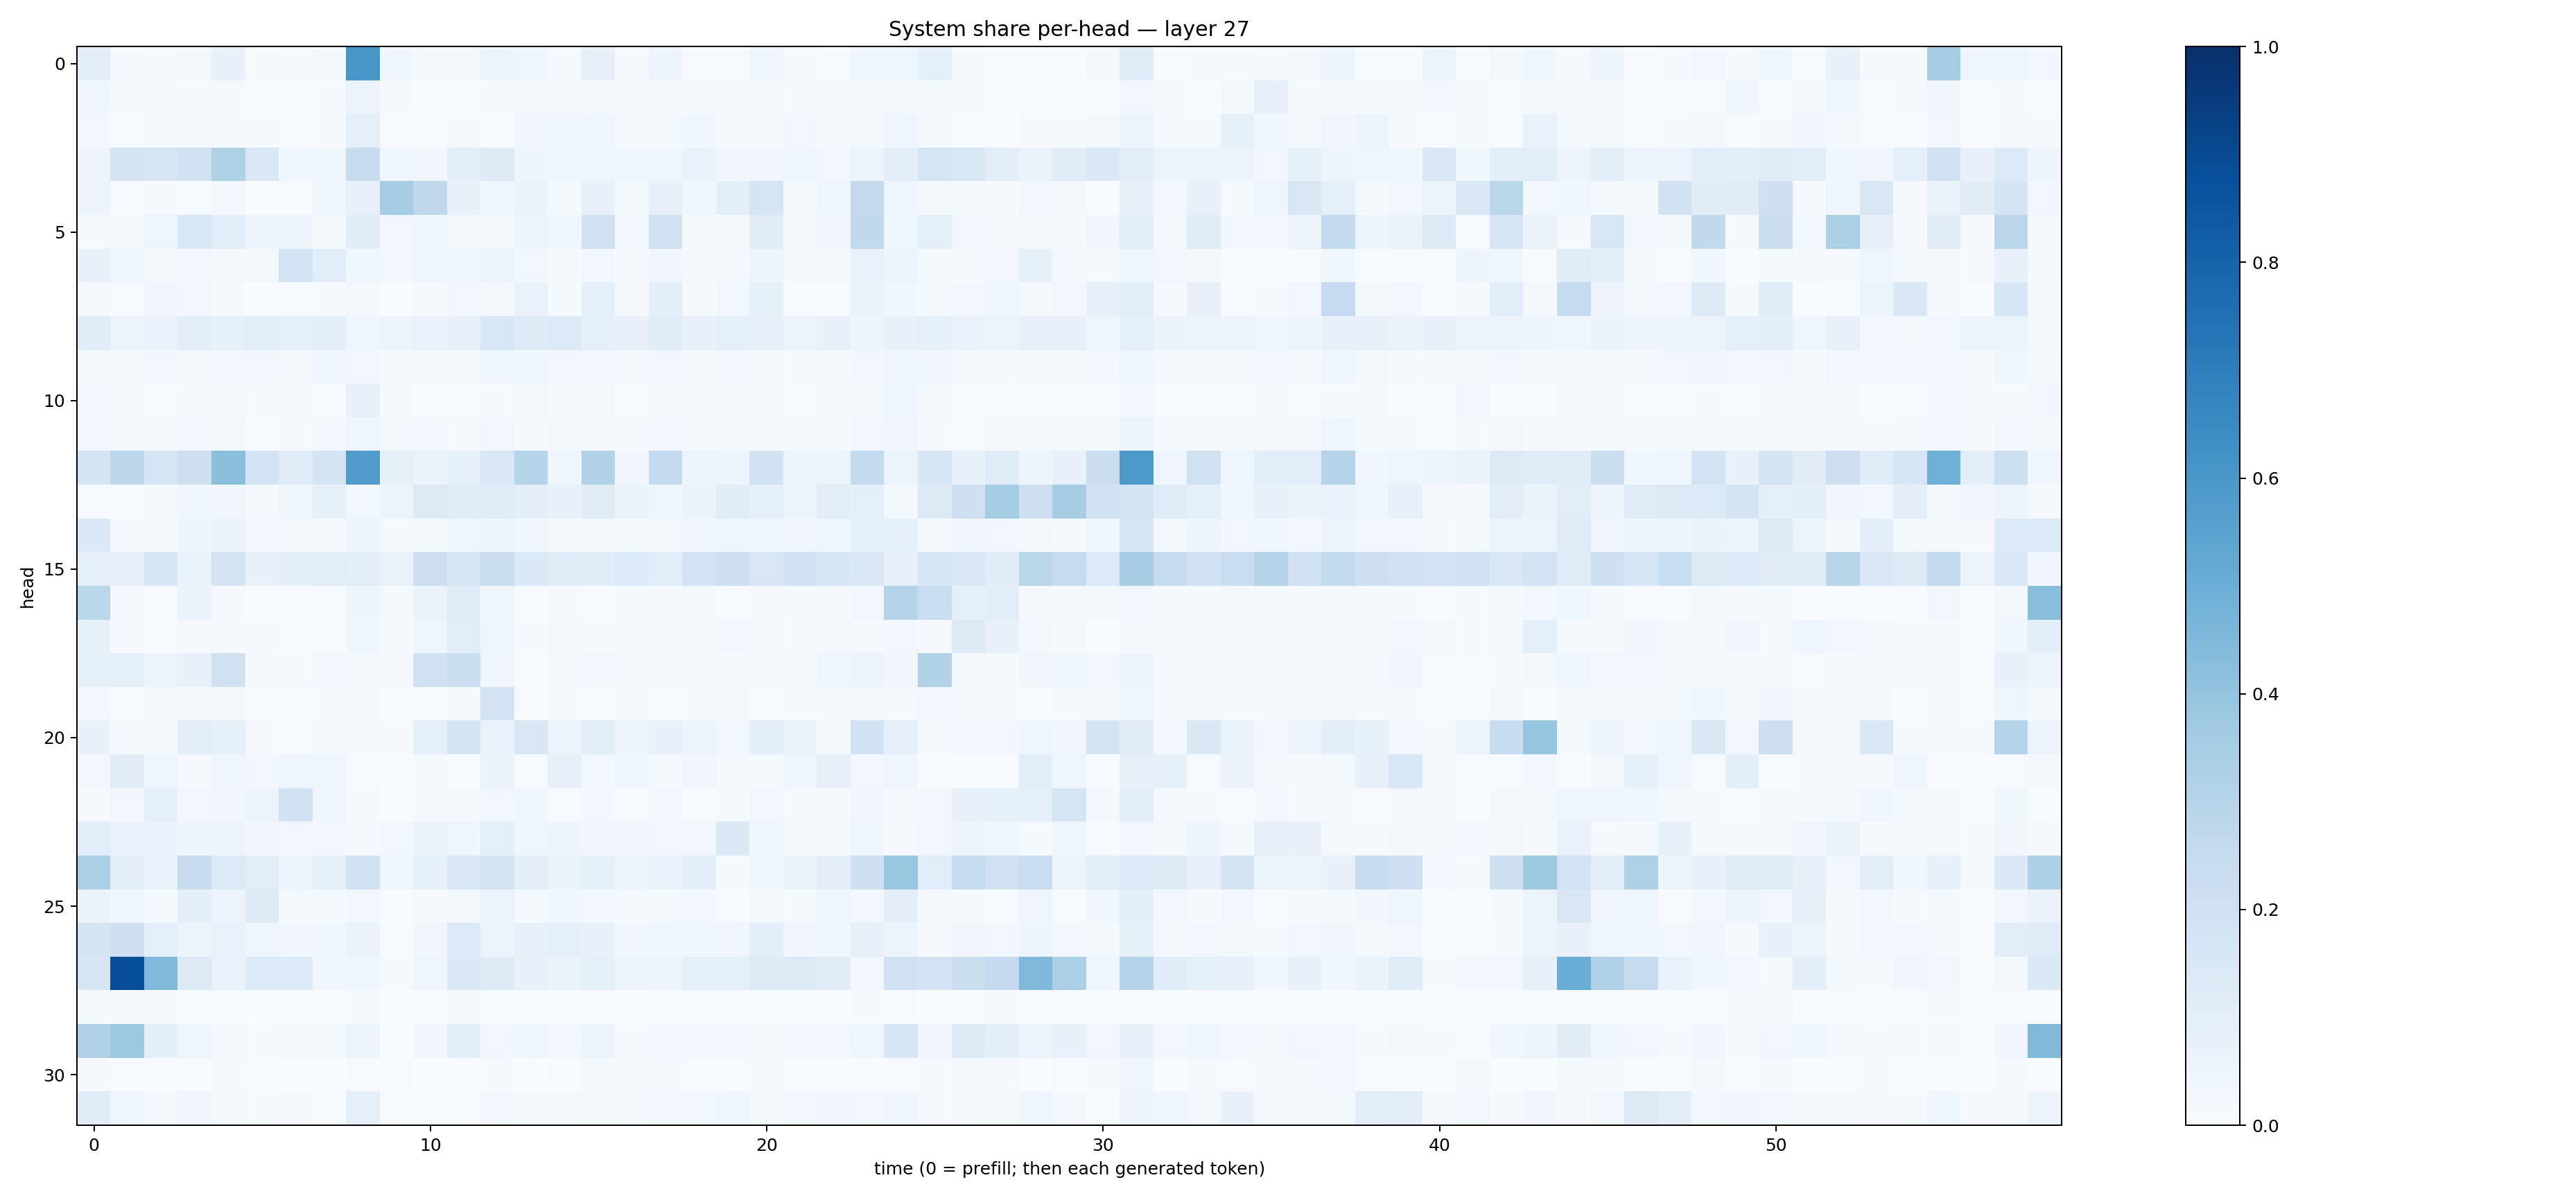

The table this chart was drawn from, first rows:
0.099169135, 0.012534294, 0.011308901, 0.021802241, 0.07379107, 0.014900389, 0.010857931, 0.016157493, 0.60296875, 0.036395084, 0.021439228, 0.021333793, 0.055499256, 0.044262707, 0.009992128, 0.080366045, 0.007931755, 0.04832614, 0.0077835945, 0.007573689, 0.043307193, 0.007902501, 0.0049538114, 0.03947551
0.03575, 0.01077, 0.01015, 0.01196, 0.009687, 0.007688, 0.007324, 0.008081, 0.05274, 0.01116, 0.00435, 0.004615, 0.01301, 0.0118, 0.009884, 0.01285, 0.01011, 0.01418, 0.02023, 0.01154, 0.01776, 0.01508, 0.02241, 0.01604
0.02943, 0.005872, 0.01001, 0.01159, 0.01185, 0.0144, 0.00564, 0.009697, 0.09316, 0.005583, 0.006011, 0.008381, 0.007187, 0.0323, 0.03846, 0.04383, 0.02107, 0.02275, 0.03604, 0.008734, 0.01008, 0.02675, 0.009182, 0.01939
0.05042, 0.1758, 0.1572, 0.192, 0.3237, 0.1407, 0.04546, 0.03803, 0.2364, 0.04626, 0.03177, 0.09427, 0.1218, 0.05002, 0.03994, 0.04646, 0.04081, 0.04078, 0.06724, 0.03425, 0.03176, 0.04601, 0.02916, 0.05137
0.05687, 0.005199, 0.008781, 0.004264, 0.02548, 0.007752, 0.005747, 0.03863, 0.07798, 0.3514, 0.2716, 0.07137, 0.0393, 0.06305, 0.01752, 0.08026, 0.01908, 0.07967, 0.03549, 0.1003, 0.1655, 0.01895, 0.04262, 0.2616
0.009323, 0.01793, 0.04043, 0.1535, 0.1085, 0.04784, 0.05024, 0.01747, 0.1166, 0.02522, 0.03722, 0.01979, 0.01714, 0.05584, 0.03665, 0.1987, 0.02658, 0.1986, 0.01409, 0.009804, 0.1123, 0.01027, 0.03417, 0.2625
0.07548, 0.03837, 0.01645, 0.0297, 0.01861, 0.02096, 0.1857, 0.1081, 0.03714, 0.02914, 0.03598, 0.03523, 0.0512, 0.02948, 0.008216, 0.02608, 0.008295, 0.03298, 0.0223, 0.01596, 0.04802, 0.02091, 0.01697, 0.06953
0.009734, 0.006813, 0.0317, 0.02617, 0.0102, 0.001789, 0.007795, 0.008387, 0.01742, 0.003804, 0.008209, 0.03059, 0.01663, 0.0675, 0.01179, 0.08752, 0.008, 0.09953, 0.01117, 0.02664, 0.08337, 0.005256, 0.006389, 0.06322
0.115, 0.05685, 0.06649, 0.09861, 0.08438, 0.1076, 0.08887, 0.0949, 0.04234, 0.05859, 0.06896, 0.07258, 0.1545, 0.124, 0.1335, 0.09321, 0.07465, 0.115, 0.0705, 0.08651, 0.07964, 0.05322, 0.07133, 0.04915
0.02062, 0.02259, 0.02667, 0.02214, 0.02563, 0.02682, 0.02328, 0.04202, 0.02576, 0.01323, 0.02067, 0.02288, 0.04249, 0.03611, 0.02598, 0.02933, 0.01743, 0.02723, 0.01659, 0.02655, 0.02143, 0.0141, 0.01779, 0.02388
0.02344, 0.01717, 0.004688, 0.01185, 0.01598, 0.01295, 0.009145, 0.006906, 0.07807, 0.01389, 0.006032, 0.004702, 0.01023, 0.01645, 0.0108, 0.02089, 0.006563, 0.0146, 0.007948, 0.009538, 0.02044, 0.006473, 0.009741, 0.008523
0.02674, 0.01672, 0.01162, 0.03021, 0.01937, 0.006745, 0.00903, 0.0265, 0.04586, 0.01677, 0.02379, 0.01377, 0.02508, 0.01524, 0.01937, 0.02259, 0.01417, 0.02662, 0.01193, 0.01848, 0.0126, 0.01091, 0.01236, 0.02449
0.1731, 0.2791, 0.1705, 0.2123, 0.4225, 0.1867, 0.1201, 0.1782, 0.5763, 0.08295, 0.06375, 0.08548, 0.1449, 0.2986, 0.03953, 0.3137, 0.03374, 0.2559, 0.05, 0.04955, 0.1936, 0.05089, 0.0509, 0.2564
0.006201, 0.004036, 0.01153, 0.03595, 0.03215, 0.00995, 0.04006, 0.08562, 0.02743, 0.05092, 0.1281, 0.1123, 0.1196, 0.09683, 0.07071, 0.1126, 0.06408, 0.0401, 0.06516, 0.1116, 0.08698, 0.06204, 0.1044, 0.08621
0.1395, 0.008926, 0.01201, 0.04956, 0.06294, 0.02493, 0.01574, 0.01085, 0.04837, 0.008562, 0.02134, 0.04475, 0.05137, 0.03495, 0.01963, 0.01811, 0.01408, 0.01763, 0.03381, 0.04113, 0.04034, 0.03494, 0.04622, 0.08691
0.08969, 0.07828, 0.1619, 0.06555, 0.1771, 0.07319, 0.09915, 0.1047, 0.09519, 0.06454, 0.2117, 0.1613, 0.2227, 0.137, 0.1137, 0.1206, 0.1356, 0.108, 0.1816, 0.2108, 0.1506, 0.1925, 0.1632, 0.1482
0.2888, 0.01919, 0.007279, 0.06279, 0.01095, 0.002219, 0.004963, 0.007567, 0.04882, 0.0142, 0.06272, 0.1196, 0.03619, 0.004847, 0.01051, 0.004113, 0.01187, 0.008711, 0.01915, 0.005384, 0.01169, 0.01486, 0.01102, 0.02412
0.08428, 0.0113, 0.006128, 0.01085, 0.01167, 0.01389, 0.006544, 0.004765, 0.04643, 0.01022, 0.04552, 0.1058, 0.04465, 0.008317, 0.02104, 0.01486, 0.01547, 0.01889, 0.01872, 0.02791, 0.01974, 0.01331, 0.02171, 0.01396
0.08329, 0.08276, 0.05087, 0.07553, 0.1957, 0.01465, 0.0138, 0.02608, 0.021, 0.008477, 0.202, 0.2256, 0.0317, 0.00502, 0.01952, 0.02366, 0.01739, 0.01174, 0.01175, 0.008733, 0.008384, 0.01637, 0.03992, 0.0579
0.02882, 0.006518, 0.01639, 0.02088, 0.01944, 0.005403, 0.005529, 0.01026, 0.01862, 0.003318, 0.006842, 0.01081, 0.1823, 0.00654, 0.01314, 0.004028, 0.008974, 0.007535, 0.01086, 0.01681, 0.006657, 0.008867, 0.01251, 0.02248
0.07149, 0.014, 0.01838, 0.1029, 0.08557, 0.01015, 0.002911, 0.01931, 0.01573, 0.01153, 0.09371, 0.1761, 0.06927, 0.1518, 0.06048, 0.1084, 0.04887, 0.07701, 0.05217, 0.02722, 0.09868, 0.06571, 0.02254, 0.1921
0.02736, 0.1102, 0.04581, 0.01036, 0.03983, 0.02609, 0.04454, 0.04599, 0.006058, 0.002495, 0.01672, 0.002533, 0.06481, 0.007688, 0.07962, 0.02377, 0.04348, 0.01436, 0.0313, 0.01732, 0.01306, 0.03917, 0.07917, 0.02878
0.01157, 0.02544, 0.09313, 0.02431, 0.034, 0.05146, 0.1936, 0.03618, 0.0122, 0.002978, 0.0159, 0.01629, 0.02749, 0.03734, 0.007533, 0.02587, 0.004868, 0.02409, 0.006059, 0.01275, 0.0236, 0.008201, 0.0104, 0.03255
0.1076, 0.06781, 0.07003, 0.0502, 0.06009, 0.03454, 0.02901, 0.03118, 0.01313, 0.02462, 0.06589, 0.04354, 0.08812, 0.04634, 0.04963, 0.03197, 0.03465, 0.02615, 0.02772, 0.138, 0.04233, 0.01642, 0.02313, 0.04445
0.3352, 0.09483, 0.06669, 0.2389, 0.1361, 0.1047, 0.05186, 0.0825, 0.1928, 0.0363, 0.0847, 0.1437, 0.173, 0.0997, 0.06605, 0.08497, 0.04785, 0.06641, 0.09525, 0.015, 0.03809, 0.06619, 0.1004, 0.2049
0.06494, 0.04589, 0.01187, 0.09751, 0.05508, 0.1233, 0.01567, 0.01663, 0.02347, 0.00224, 0.0102, 0.01857, 0.05757, 0.01356, 0.03862, 0.02706, 0.01901, 0.01469, 0.0264, 0.006976, 0.02115, 0.01561, 0.04209, 0.02926
0.1736, 0.2045, 0.09156, 0.06013, 0.06918, 0.03911, 0.03194, 0.03755, 0.06261, 0.004099, 0.03242, 0.1335, 0.05714, 0.07905, 0.08609, 0.0743, 0.03406, 0.03778, 0.03536, 0.03446, 0.09563, 0.03231, 0.04061, 0.07913
0.1716, 0.8811, 0.4471, 0.125, 0.06982, 0.134, 0.1352, 0.03746, 0.04035, 0.009036, 0.03975, 0.1392, 0.1221, 0.07524, 0.06578, 0.08513, 0.05762, 0.04881, 0.08762, 0.09322, 0.1264, 0.1301, 0.1131, 0.0264
0.01434, 0.007909, 0.01077, 0.004793, 0.004016, 0.001522, 0.001912, 0.003523, 0.01451, 0.003679, 0.002765, 0.009113, 0.003311, 0.001992, 0.003639, 0.003054, 0.003719, 0.001818, 0.003926, 0.005372, 0.003607, 0.00469, 0.004084, 0.009523
0.32, 0.3771, 0.09983, 0.04022, 0.01638, 0.008928, 0.01703, 0.02129, 0.0541, 0.00275, 0.03394, 0.1012, 0.02362, 0.04527, 0.02486, 0.05238, 0.01141, 0.03034, 0.02568, 0.02764, 0.02157, 0.0248, 0.03002, 0.03932
0.00898, 0.00601, 0.004554, 0.003194, 0.008509, 0.0044, 0.002673, 0.00289, 0.005566, 0.004269, 0.001587, 0.0006768, 0.01388, 0.00321, 0.004497, 0.02317, 0.01102, 0.01968, 0.004151, 0.007495, 0.01233, 0.004697, 0.003947, 0.003157
0.1158, 0.04332, 0.02102, 0.03339, 0.01831, 0.01404, 0.01164, 0.007049, 0.09139, 0.007718, 0.004327, 0.006078, 0.02595, 0.02108, 0.01847, 0.01515, 0.0188, 0.02978, 0.02763, 0.0465, 0.01582, 0.02915, 0.0326, 0.02489
